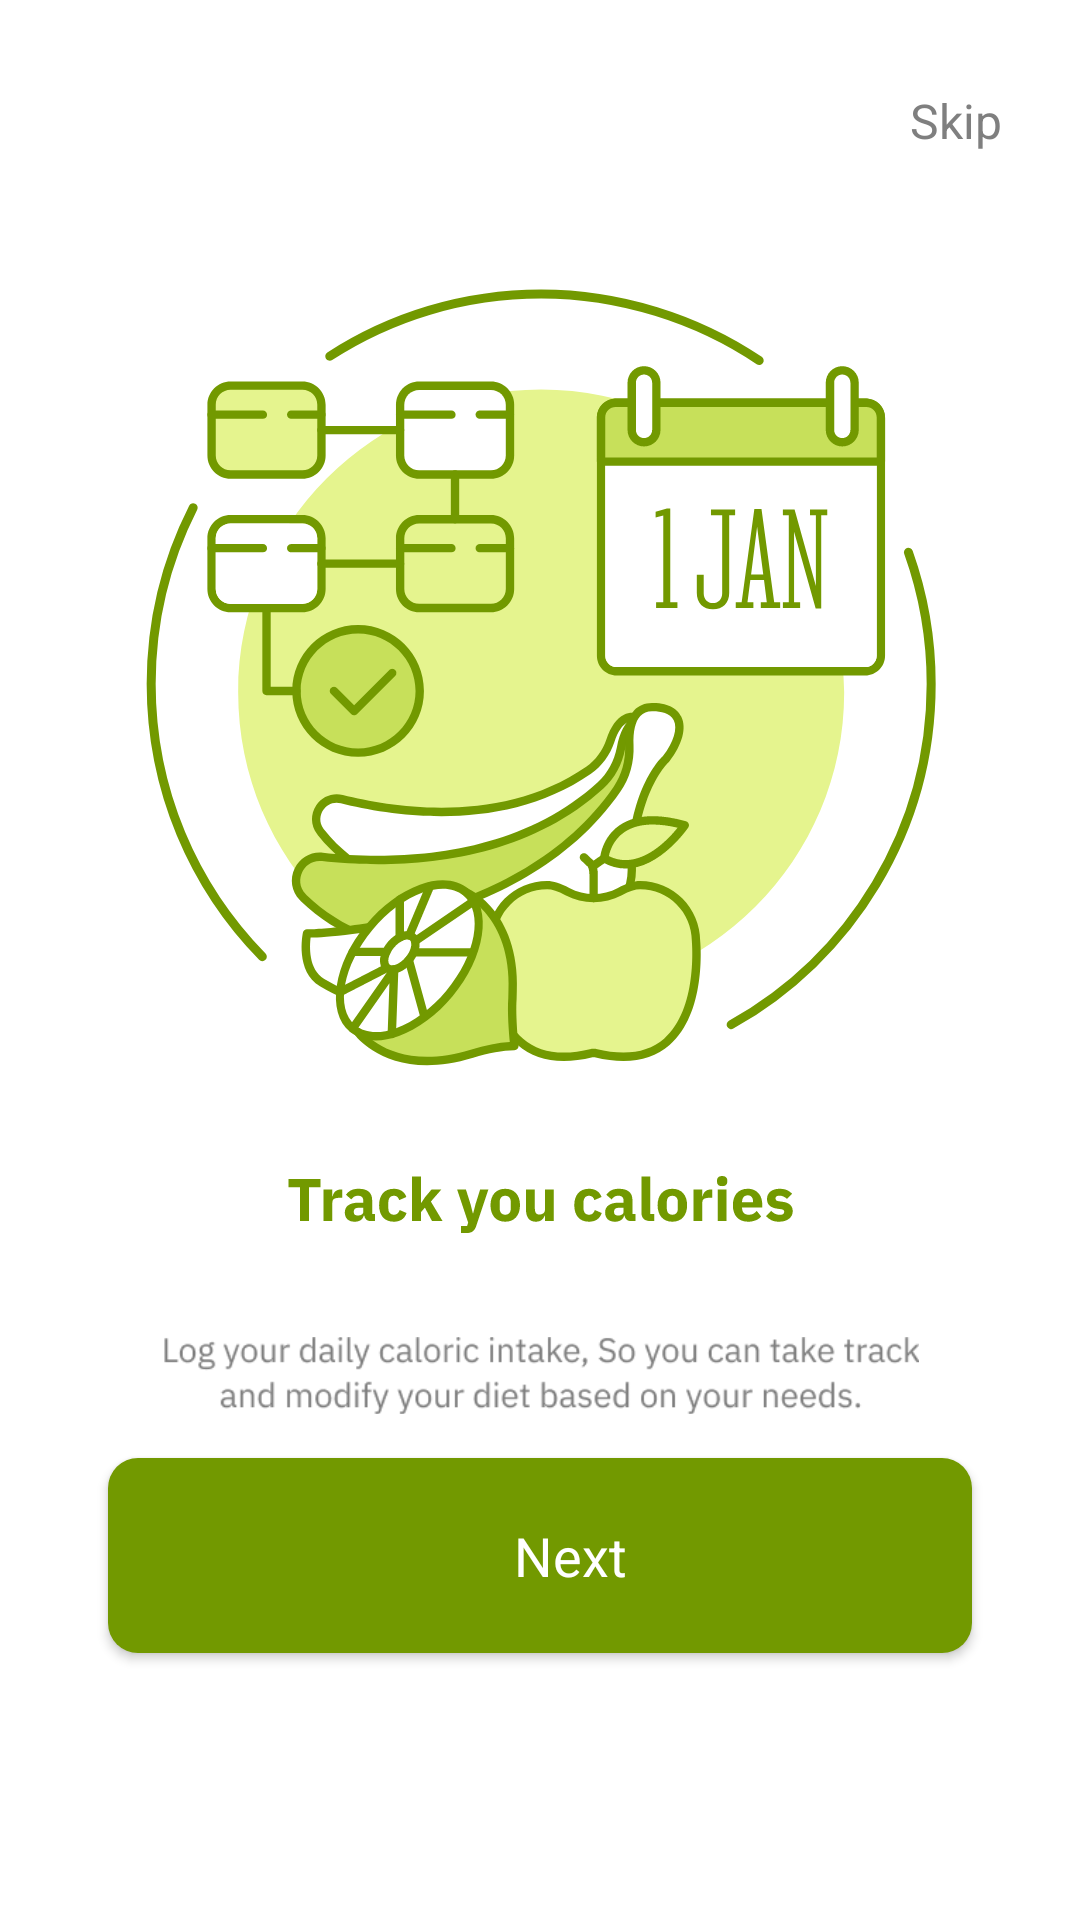

The Android layout XML behind this screen, and the referenced resources:
<!-- AndroidManifest.xml: application theme Theme.Fit_nut -->
<!-- res/layout/fragment_second_screen.xml -->
<?xml version="1.0" encoding="utf-8"?>
<androidx.constraintlayout.widget.ConstraintLayout xmlns:android="http://schemas.android.com/apk/res/android"
    xmlns:tools="http://schemas.android.com/tools"
    xmlns:app="http://schemas.android.com/apk/res-auto"
    android:layout_width="match_parent"
    android:layout_height="match_parent"
    android:background="@color/white"
    tools:context=".screen.SecondScreenFragment">
    <ImageView
        android:id="@+id/imageView2"
        android:layout_width="wrap_content"
        android:layout_height="wrap_content"
        android:layout_marginTop="80dp"
        android:src="@drawable/onboarding_second"
        app:layout_constraintEnd_toEndOf="parent"
        app:layout_constraintStart_toStartOf="parent"
        app:layout_constraintTop_toTopOf="parent"
        />
    <ImageView
        android:id="@+id/imageView3"
        android:layout_width="wrap_content"
        android:layout_height="wrap_content"
        android:src="@drawable/text2"
        android:layout_marginTop="20dp"
        app:layout_constraintEnd_toEndOf="@+id/imageView2"
        app:layout_constraintStart_toStartOf="@+id/imageView2"
        app:layout_constraintTop_toBottomOf="@+id/imageView2" />

    <ImageView
        android:id="@+id/textView1"
        android:layout_width="0dp"
        android:layout_height="wrap_content"
        android:layout_marginTop="20dp"
        app:layout_constraintWidth_percent=".7"
        android:src="@drawable/img_1"
        app:layout_constraintEnd_toEndOf="@+id/imageView3"
        app:layout_constraintStart_toStartOf="@+id/imageView3"
        app:layout_constraintTop_toBottomOf="@+id/imageView3" />

    <androidx.appcompat.widget.AppCompatButton
        android:id="@+id/button2"
        style="@android:style/Widget.Button"
        android:layout_width="0dp"
        android:layout_height="65dp"
        android:background="@drawable/singup"
        android:baselineAligned="false"
        android:drawablePadding="20dp"
        android:paddingStart="20dp"
        android:text="Next"
        android:textAlignment="center"
        android:textColor="@color/white"
        android:textSize="18sp"
        app:layout_constraintEnd_toEndOf="parent"
        app:layout_constraintStart_toStartOf="parent"
        app:layout_constraintTop_toBottomOf="@+id/textView1"
        app:layout_constraintWidth_percent=".8" />

    <TextView
        android:id="@+id/skip2"
        android:layout_width="wrap_content"
        android:layout_height="wrap_content"
        android:gravity="center"
        android:text="Skip"
        android:padding="10dp"
        android:layout_marginEnd="16dp"
        app:layout_constraintBottom_toTopOf="@id/imageView2"
        android:textColor="@color/text"
        android:textSize="16sp"
        app:layout_constraintEnd_toEndOf="@id/imageView2"
        app:layout_constraintTop_toTopOf="parent" />
</androidx.constraintlayout.widget.ConstraintLayout>
<!-- resources referenced by this layout -->
<resources>
  <color name="text">#7F7F7F</color>
  <color name="white">#FFFFFFFF</color>
  <!-- drawable img_1: png bitmap (drawable, 8823 bytes) -->
  <!-- drawable onboarding_second: vector/xml drawable (drawable, 20638 chars, omitted) -->
  <!-- drawable singup (drawable) -->
  <?xml version="1.0" encoding="utf-8"?>
  <selector xmlns:android="http://schemas.android.com/apk/res/android">
      <item>
          <shape android:shape="rectangle">
              <solid android:color="@color/green"/>
              <corners android:radius="10dp"/>
          </shape>
      </item>
  
  </selector>
  <!-- drawable text2: vector/xml drawable (drawable, 7267 chars, omitted) -->
  <style name="Theme.Fit_nut" parent="Base.Theme.Fit_nut" />
  <color name="green">#729900</color>
  <style name="Base.Theme.Fit_nut" parent="Theme.Material3.DayNight.NoActionBar">
          <item name="colorPrimary">@color/green</item>
          <item name="colorPrimaryVariant">@color/white</item>
          <item name="colorOnPrimary">@color/black</item>
          
          <item name="colorSecondary">@color/white</item>
          <item name="colorSecondaryVariant">@color/white</item>
          <item name="colorOnSecondary">@color/grey</item>
          <item name="android:statusBarColor" tools:targetApi="S">?attr/colorPrimaryVariant</item>
        <item name="android:windowLightStatusBar">@color/grey</item>
      </style>
  <color name="black">#FF000000</color>
  <color name="grey">#D9D9D9</color>
</resources>
